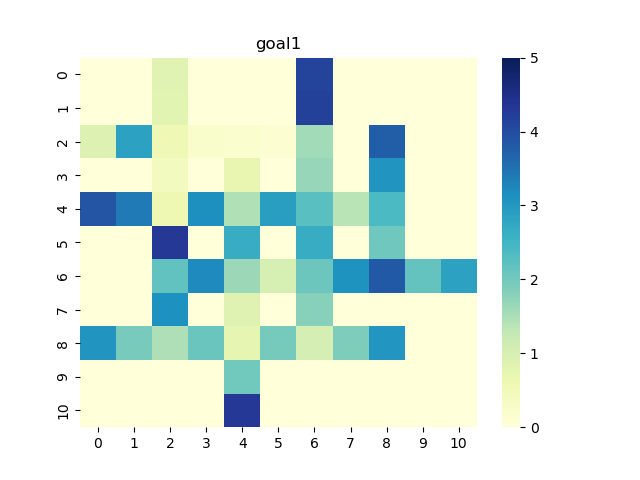

Data behind this chart, as committed beside it:
0, 1, 2, 3, 4, 5, 6, 7, 8, 9, 10
0.0, 0.0, 0.8284, 0.0, 0.0, 0.0, 4.123, 0.0, 0.0, 0.0, 0.0
0.0, 0.0, 0.8158, 0.0, 0.0, 0.0, 4.16, 0.0, 0.0, 0.0, 0.0
0.8878, 2.868, 0.5749, 0.2259, 0.1917, 0.1211, 1.565, 0.0, 3.742, 0.0, 0.0
0.0, 0.0, 0.4127, 0.0, 0.7181, 0.0, 1.668, 0.0, 3.048, 0.0, 0.0
3.87, 3.408, 0.587, 3.126, 1.451, 2.892, 2.26, 1.382, 2.386, 0.0, 0.0
0.0, 0.0, 4.31, 0.0, 2.658, 0.0, 2.673, 0.0, 2.035, 0.0, 0.0
0.0, 0.0, 2.186, 3.207, 1.621, 1.014, 2.064, 3.101, 3.816, 2.14, 2.855
0.0, 0.0, 3.108, 0.0, 0.8701, 0.0, 1.803, 0.0, 0.0, 0.0, 0.0
3.06, 1.952, 1.48, 2.106, 0.7513, 1.958, 1.049, 1.882, 3.032, 0.0, 0.0
0.0, 0.0, 0.0, 0.0, 2.02, 0.0, 0.0, 0.0, 0.0, 0.0, 0.0
0.0, 0.0, 0.0, 0.0, 4.309, 0.0, 0.0, 0.0, 0.0, 0.0, 0.0
